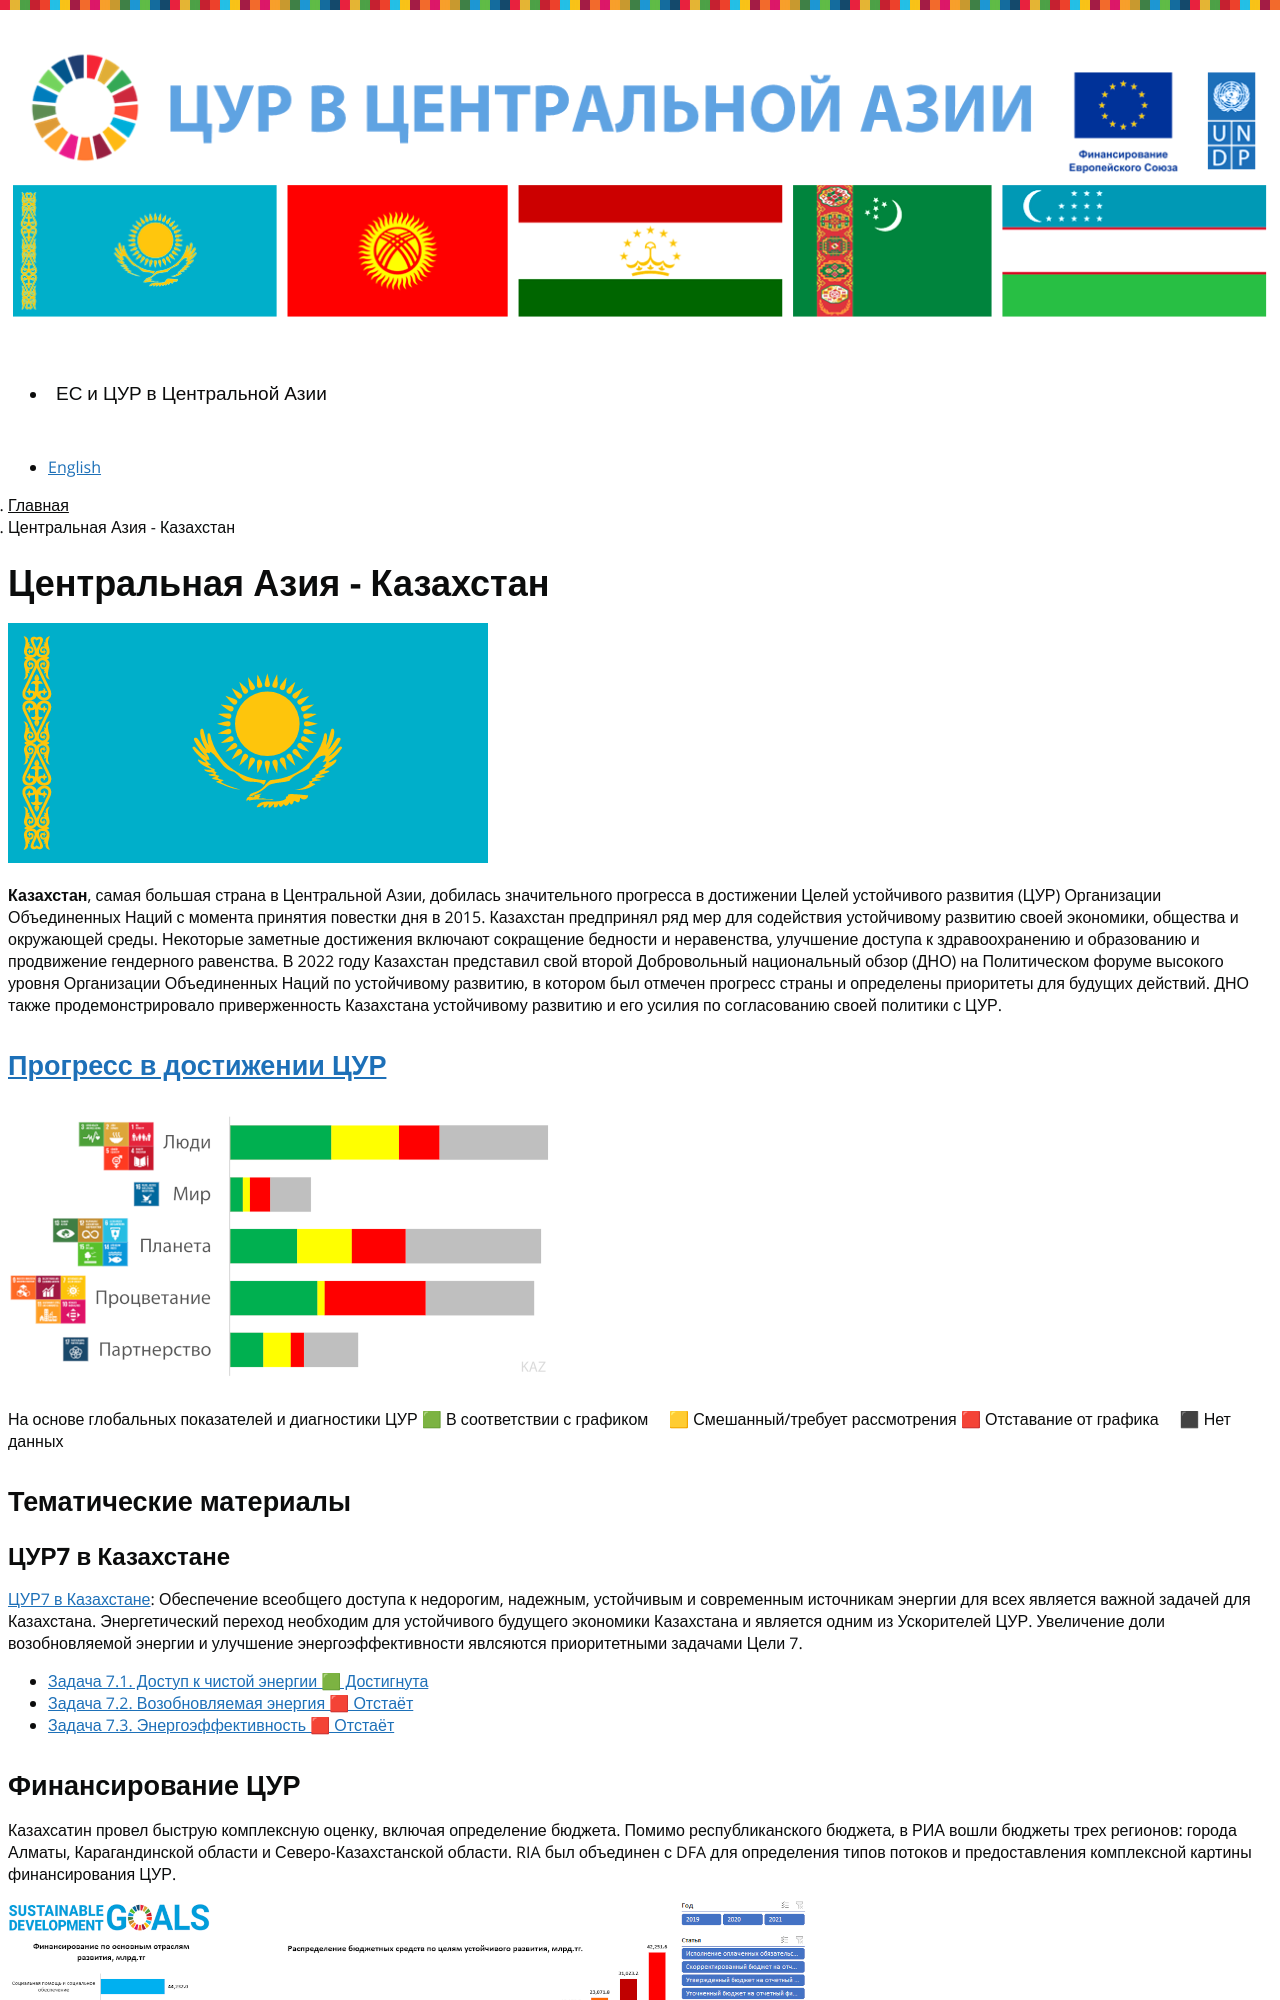

repository: central-asia-sdg-platform/www · page: ru/central-asia-kaz/index.html · generator: jekyll

---
title: Центральная Азия - Казахстан
language: ru
permalink: /ru/central-asia-kaz/
layout: page
---

![Флаг Казахстана]({{ site.baseurl }}/assets/images/KAZ_flag_h240.png) 

**Казахстан**, самая большая страна в Центральной Азии, добилась значительного прогресса в достижении Целей устойчивого развития (ЦУР) Организации Объединенных Наций с момента принятия повестки дня в 2015. Казахстан предпринял ряд мер для содействия устойчивому развитию своей экономики, общества и окружающей среды. Некоторые заметные достижения включают сокращение бедности и неравенства, улучшение доступа к здравоохранению и образованию и продвижение гендерного равенства. В 2022 году Казахстан представил свой второй Добровольный национальный обзор (ДНО) на Политическом форуме высокого уровня Организации Объединенных Наций по устойчивому развитию, в котором был отмечен прогресс страны и определены приоритеты для будущих действий. ДНО также продемонстрировало приверженность Казахстана устойчивому развитию и его усилия по согласованию своей политики с ЦУР.

## [Прогресс в достижении ЦУР](https://data.undp.org/sdg-push-diagnostic/KAZ/sdg-trends)
![Тенденции ЦУР в Казахстане в 2023 году, на основе глобальных показателей и диагностики ЦУР]({{ site.baseurl }}/assets/images/KAZ-SDG-trends-2023-rus.png)

На основе глобальных показателей и диагностики ЦУР 🟩 В соответствии с графиком     🟨 Смешанный/требует рассмотрения   🟥 Отставание от графика     ⬛ Нет данных


## Тематические материалы
### ЦУР7 в Казахстане
[ЦУР7 в Казахстане]({{ site.baseurl }}/ru/kaz-sdg7/): Обеспечение всеобщего доступа к недорогим, надежным, устойчивым и современным источникам энергии для всех является важной задачей для Казахстана. Энергетический переход необходим для устойчивого будущего экономики Казахстана и является одним из Ускорителей ЦУР. Увеличение доли возобновляемой энергии и улучшение энергоэффективности явлсяются приоритетными задачами Цели 7.
- [Задача 7.1. Доступ к чистой энергии 🟩 Достигнута]({{ site.baseurl }}/ru/7-1-1/)
- [Задача 7.2. Возобновляемая энергия 🟥 Отстаёт]({{ site.baseurl }}/ru/7-2-1/) 
- [Задача 7.3. Энергоэффективность  🟥 Отстаёт]({{ site.baseurl }}/ru/7-3-1/)


## Финансирование ЦУР
Казахсатин провел быструю комплексную оценку, включая определение бюджета. Помимо республиканского бюджета, в РИА вошли бюджеты трех регионов: города Алматы, Карагандинской области и Северо-Казахстанской области. RIA был объединен с DFA для определения типов потоков и предоставления комплексной картины финансирования ЦУР.

![Панель управления финансами ЦУР для Казахстана]({{ site.baseurl }}/assets/files/KAZ-RIA-Finances-RUS.png)
